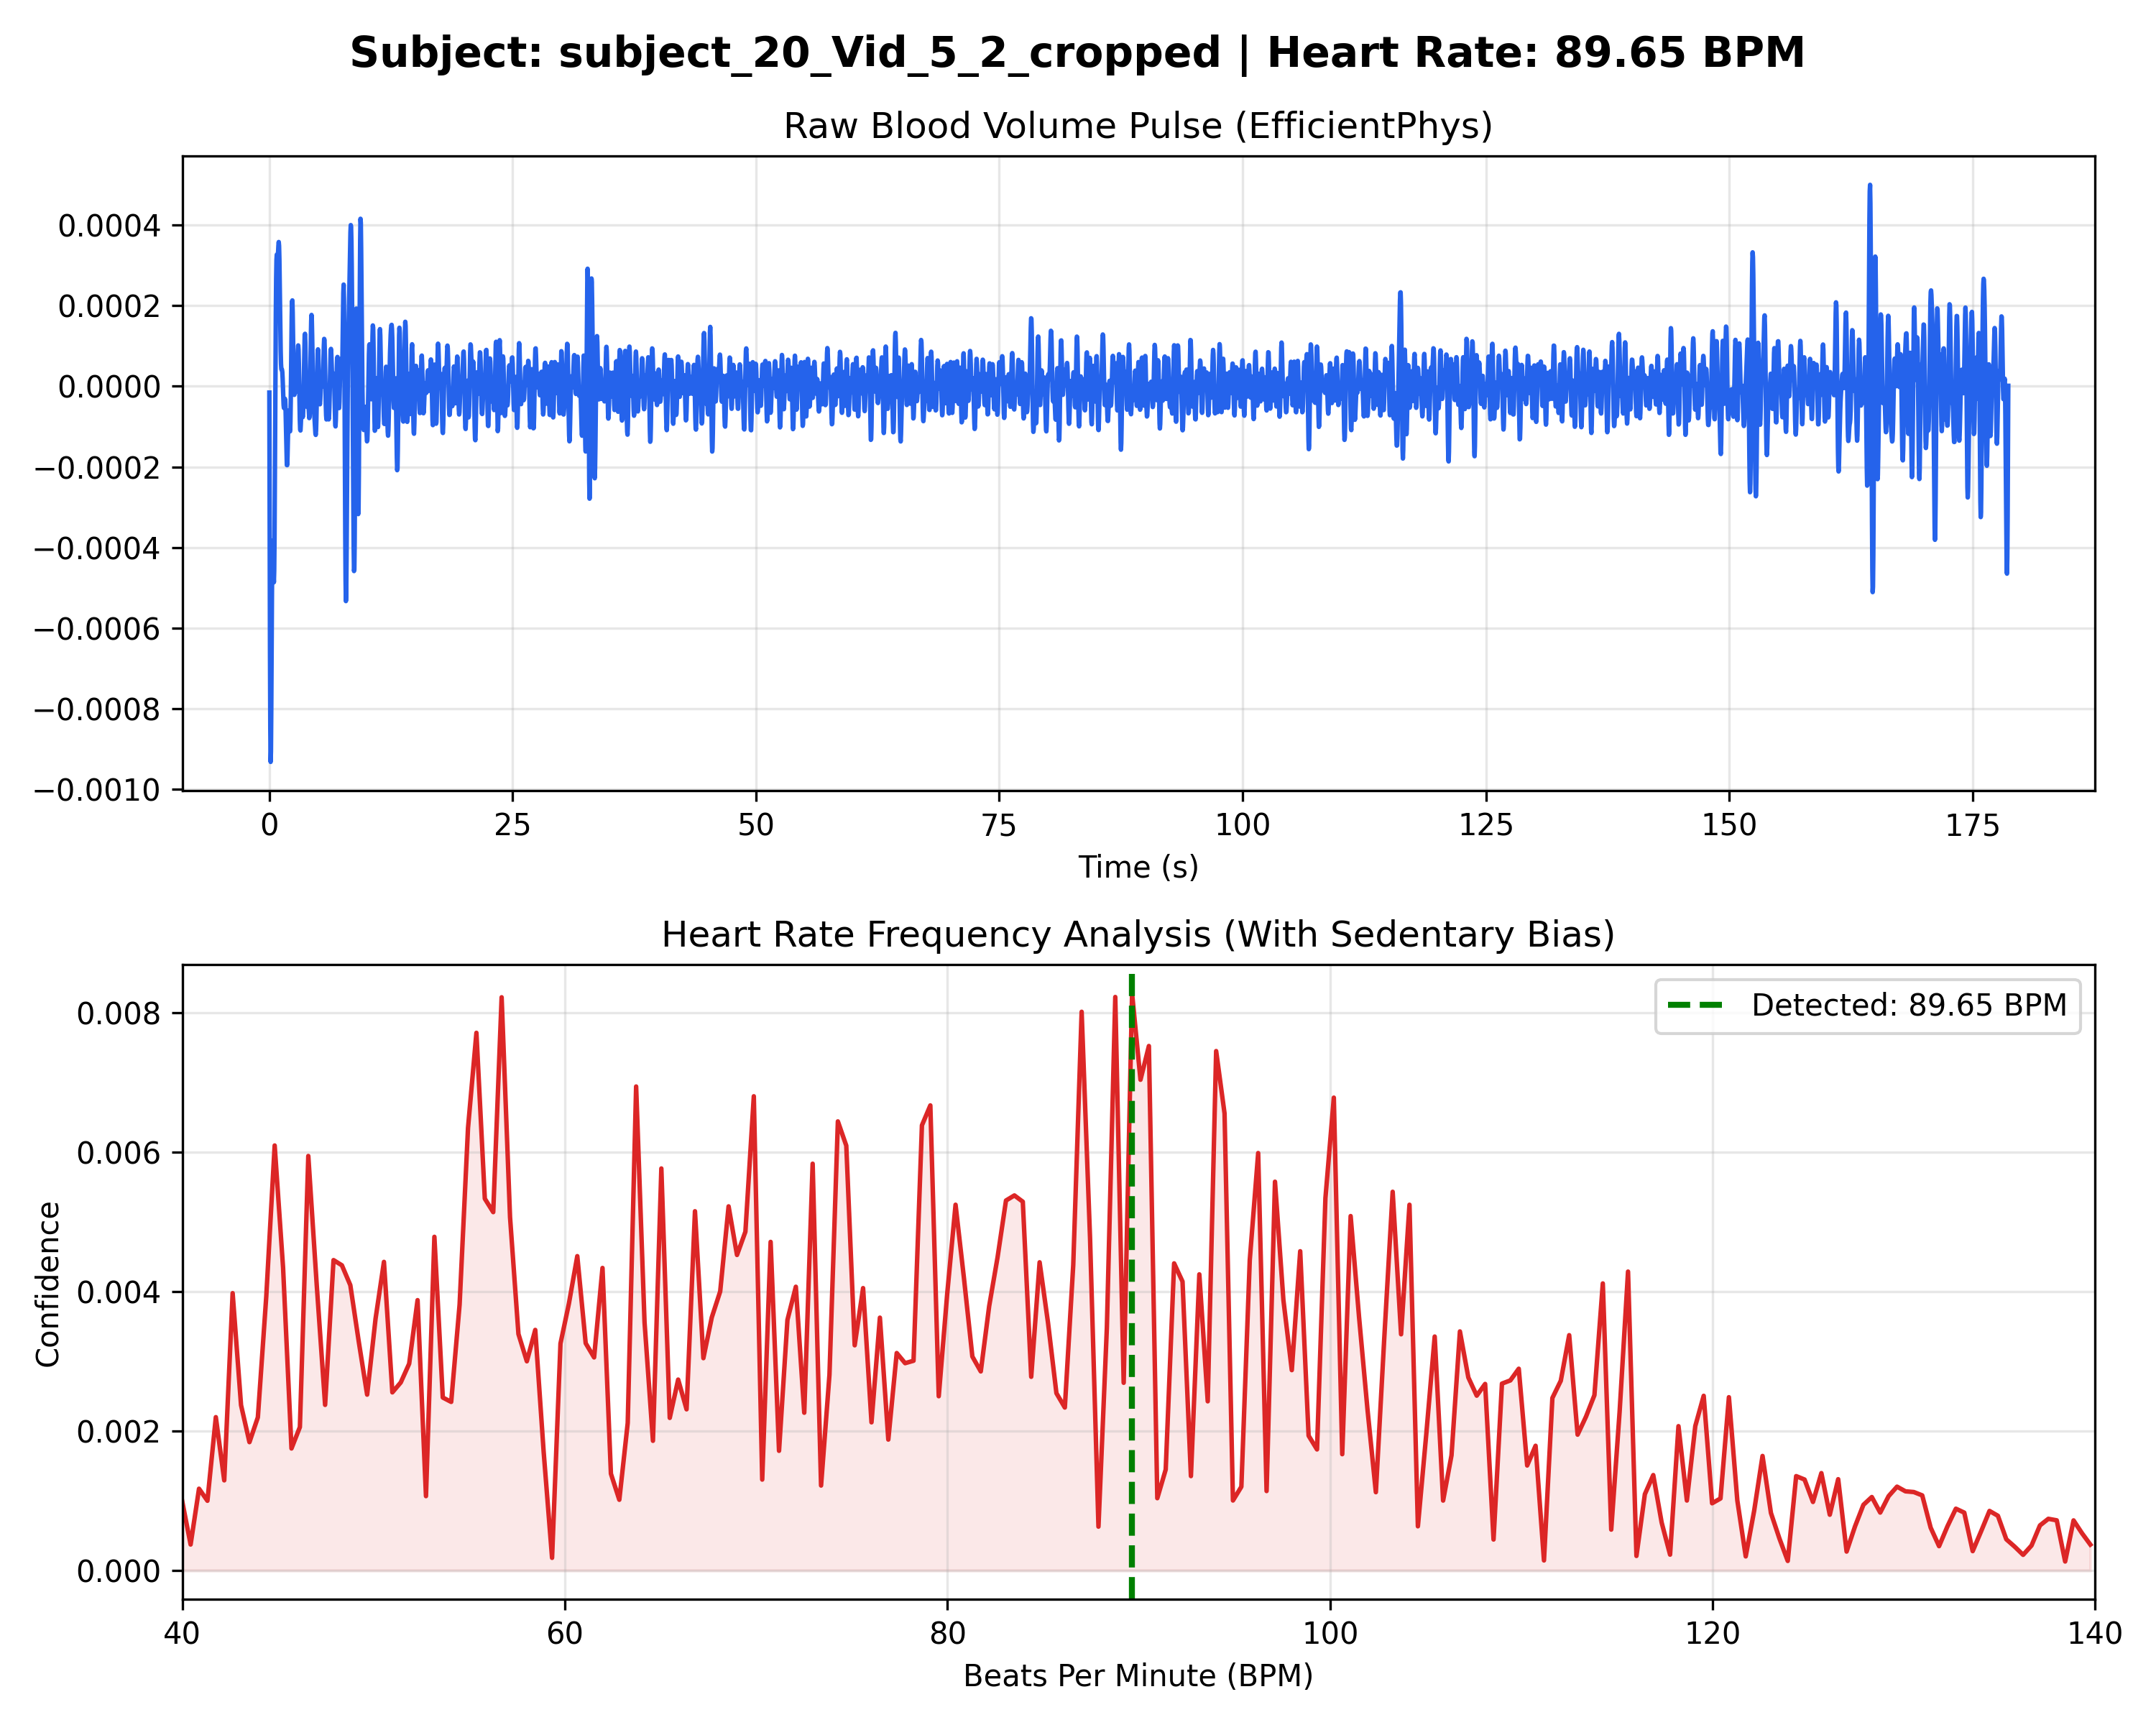

The data file committed next to this chart (first rows):
Time_Sec, Amplitude
0.000000, -0.000016
0.03333, -0.000361
0.06667, -0.000653
0.1, -0.000850
0.1333, -0.000932
0.1667, -0.000906
0.2, -0.000801
0.2333, -0.000659
0.2667, -0.000523
0.3, -0.000426
0.3333, -0.000382
0.3667, -0.000390
0.4, -0.000428
0.4333, -0.000469
0.4667, -0.000486
0.5, -0.000459
0.5333, -0.000379
0.5667, -0.000253
0.6, -0.000101
0.6333, 0.000051
0.6667, 0.000179
0.7, 0.000267
0.7333, 0.000314
0.7667, 0.000327
0.8, 0.000322
0.8333, 0.000317
0.8667, 0.000320
0.9, 0.000333
0.9333, 0.000349
0.9667, 0.000358
1, 0.000348
1.033, 0.000316
1.067, 0.000263
1.1, 0.000199
1.133, 0.000137
1.167, 0.000087
1.2, 0.000056
1.233, 0.000043
1.267, 0.000041
1.3, 0.000041
1.333, 0.000035
1.367, 0.000019
1.4, -0.000005
1.433, -0.000029
1.467, -0.000047
1.5, -0.000054
1.533, -0.000049
1.567, -0.000039
1.6, -0.000031
1.633, -0.000035
1.667, -0.000056
1.7, -0.000092
1.733, -0.000135
1.767, -0.000173
1.8, -0.000195
1.833, -0.000196
1.867, -0.000174
1.9, -0.000138
1.933, -0.000098
1.967, -0.000070
... 5,301 more rows
